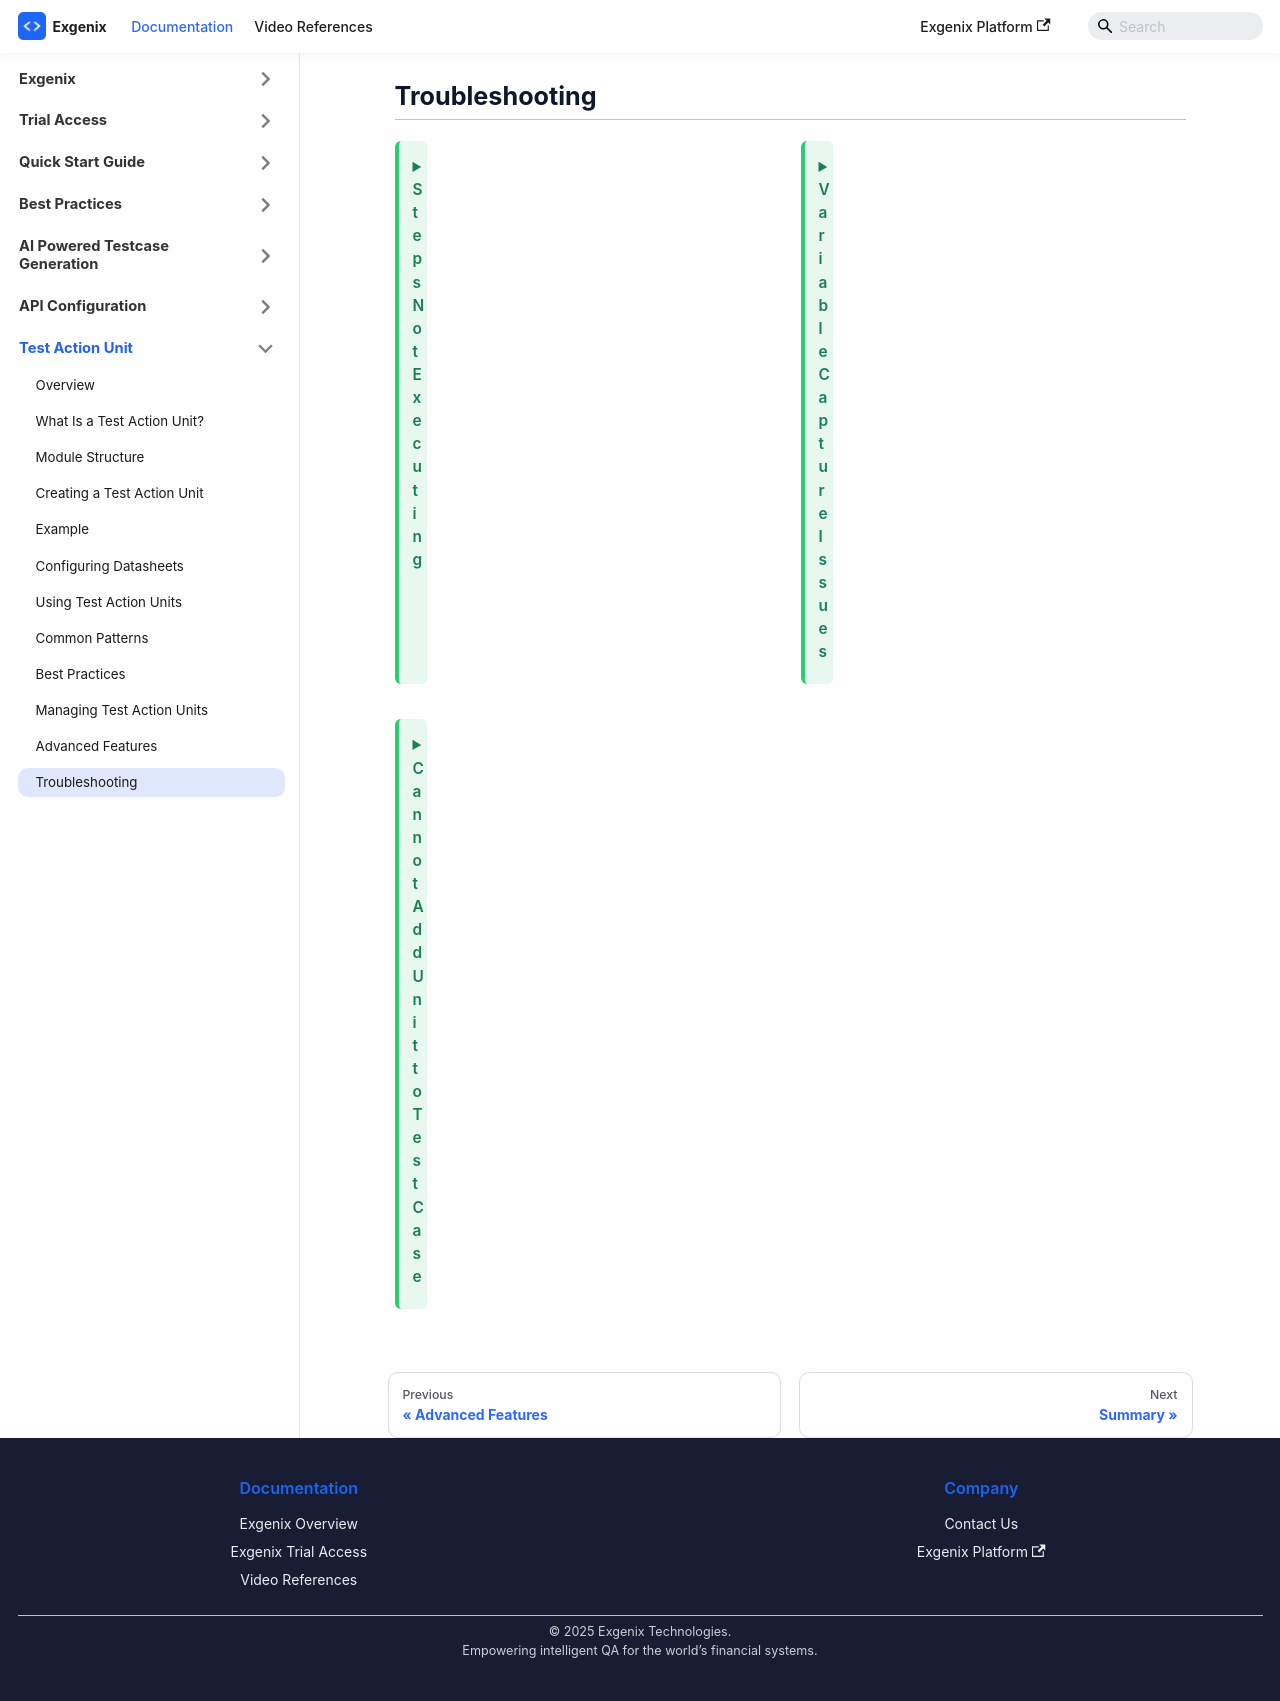

repository: pramod915899/exgenix-docs · page: docs/test-action-unit/troubleshooting.html · generator: docusaurus

---
id: troubleshooting
title: 'Troubleshooting'
sidebar_position: 12
hide_table_of_contents: true
sidebar_label: Troubleshooting
slug: /test-action-unit/troubleshooting
description: 'Troubleshooting Test Action Units'
---

#  Troubleshooting

---

<div class="collapsible-card-div">

    <details class="green-collapsible">
      <summary> Steps Not Executing</summary>

    Check:

    - Missing datasheets  
    - Invalid API configurations  
    - Connection issues  

    </details>


    <details class="green-collapsible">
      <summary> Variable Capture Issues</summary>

    Check:

    - Syntax errors  
    - Incorrect validation rules  
    - Wrong datasheet mappings  

    </details>


    <details class="green-collapsible">
      <summary> Cannot Add Unit to Test Case</summary>

    Fix by:

    - Re-saving the Test Action Unit  
    - Resolving validation errors  

    </details>

</div>
